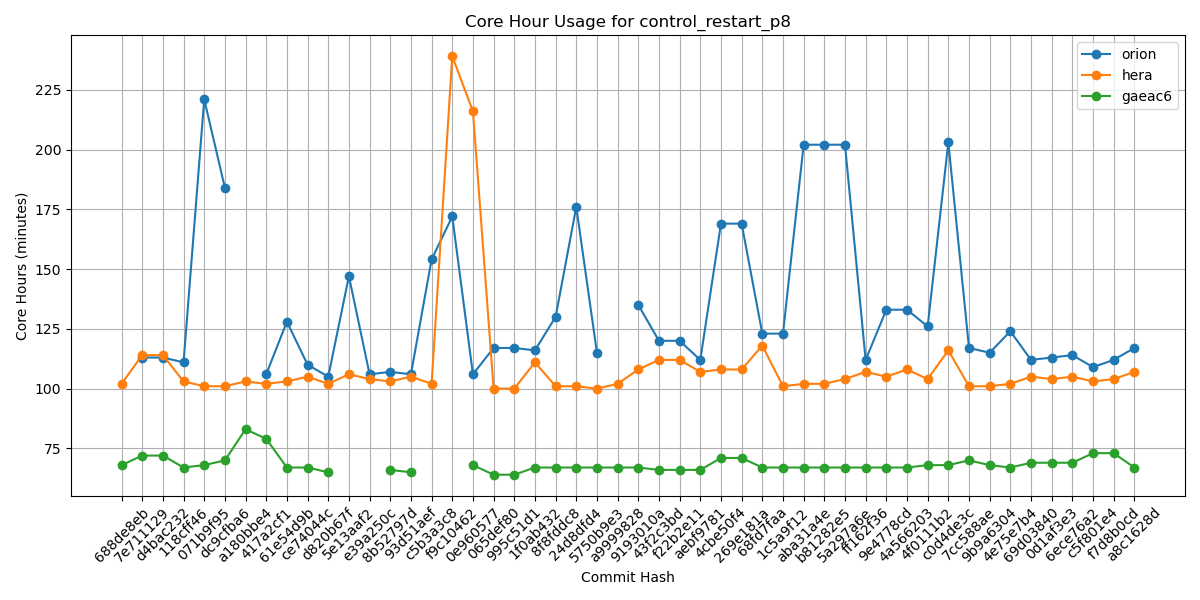

Data behind this chart, as committed beside it:
Hash, orion, hera, gaeac6
688de8eb, , 102, 68
7e711129, 113, 114, 72
d4bac232, 113, 114, 72
118cff46, 111, 103, 67
071b9f95, 221, 101, 68
dc9cfba6, 184, 101, 70
a180bbe4, , 103, 83
417a2cf1, 106, 102, 79
61e54d9b, 128, 103, 67
ce74044c, 110, 105, 67
d820b67f, 105, 102, 65
5e13aaf2, 147, 106, 
e39a250c, 106, 104, 
8b52797d, 107, 103, 66
93d51aef, 106, 105, 65
c5b3a3c8, 154, 102, 
f9c10462, 172, 239, 
0e960577, 106, 216, 68
065def80, 117, 100, 64
995c51d1, 117, 100, 64
1f0ab432, 116, 111, 67
8f8fddc8, 130, 101, 67
24d8dfd4, 176, 101, 67
5750b9e3, 115, 100, 67
a9999828, , 102, 67
9193010a, 135, 108, 67
43f2c3bd, 120, 112, 66
f22b2e11, 120, 112, 66
aebf9781, 112, 107, 66
4cbe50f4, 169, 108, 71
269e181a, 169, 108, 71
68fd7faa, 123, 118, 67
1c5a9f12, 123, 101, 67
aba31a4e, 202, 102, 67
b81282e5, 202, 102, 67
5a297a6e, 202, 104, 67
ff162f36, 112, 107, 67
9e4778cd, 133, 105, 67
4a566203, 133, 108, 67
4f0111b2, 126, 104, 68
c0d4de3c, 203, 116, 68
7cc588ae, 117, 101, 70
9b9a6304, 115, 101, 68
4e75e7b4, 124, 102, 67
69d03840, 112, 105, 69
0d1af3e3, 113, 104, 69
6ece76a2, 114, 105, 69
c5f801e4, 109, 103, 73
f7d8b0cd, 112, 104, 73
a8c1628d, 117, 107, 67
